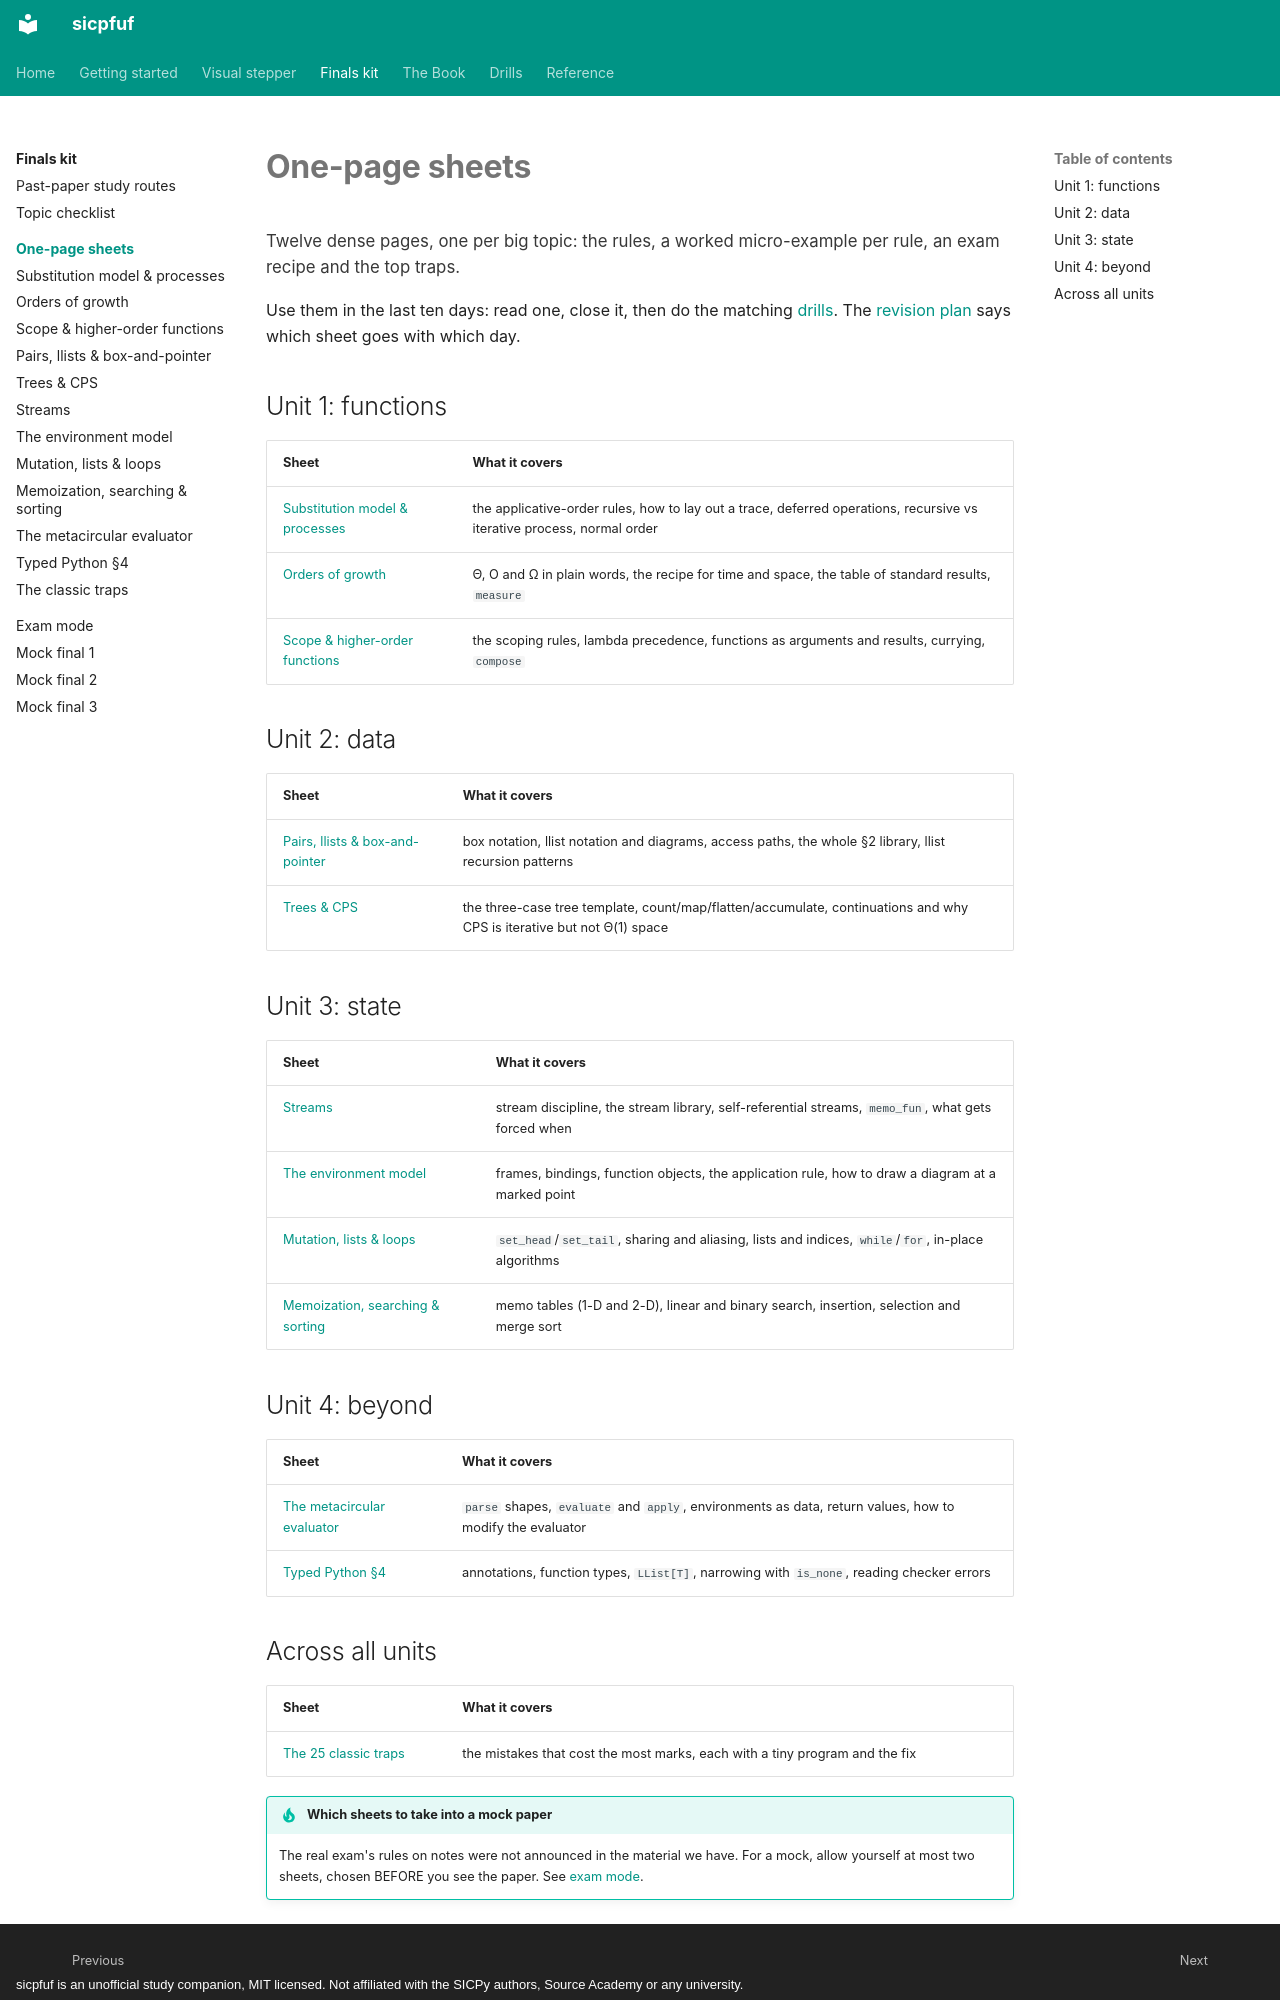

repository: Jay-Jay-Tee/sicpfuf · page: finals/sheets/index.html · generator: mkdocs · copyright: sicpfuf is an unofficial study companion, MIT licensed. Not affiliated with the SICPy authors, Source Academy or any university.

# One-page sheets

<p class="chapter-goal">Twelve dense pages, one per big topic: the rules, a worked micro-example per rule, an exam recipe and the top traps.</p>

Use them in the last ten days: read one, close it, then do the matching [drills](../../practice/index.md). The [revision plan](../index.md#the-10-day-plan) says which sheet goes with which day.

## Unit 1: functions

| Sheet | What it covers |
|---|---|
| [Substitution model & processes](substitution.md) | the applicative-order rules, how to lay out a trace, deferred operations, recursive vs iterative process, normal order |
| [Orders of growth](growth.md) | Θ, O and Ω in plain words, the recipe for time and space, the table of standard results, `measure` |
| [Scope & higher-order functions](scope-hof.md) | the scoping rules, lambda precedence, functions as arguments and results, currying, `compose` |

## Unit 2: data

| Sheet | What it covers |
|---|---|
| [Pairs, llists & box-and-pointer](llists.md) | box notation, llist notation and diagrams, access paths, the whole §2 library, llist recursion patterns |
| [Trees & CPS](trees-cps.md) | the three-case tree template, count/map/flatten/accumulate, continuations and why CPS is iterative but not Θ(1) space |

## Unit 3: state

| Sheet | What it covers |
|---|---|
| [Streams](streams.md) | stream discipline, the stream library, self-referential streams, `memo_fun`, what gets forced when |
| [The environment model](environment-model.md) | frames, bindings, function objects, the application rule, how to draw a diagram at a marked point |
| [Mutation, lists & loops](mutation-lists-loops.md) | `set_head`/`set_tail`, sharing and aliasing, lists and indices, `while`/`for`, in-place algorithms |
| [Memoization, searching & sorting](memo-search-sort.md) | memo tables (1-D and 2-D), linear and binary search, insertion, selection and merge sort |

## Unit 4: beyond

| Sheet | What it covers |
|---|---|
| [The metacircular evaluator](mce.md) | `parse` shapes, `evaluate` and `apply`, environments as data, return values, how to modify the evaluator |
| [Typed Python §4](types.md) | annotations, function types, `LList[T]`, narrowing with `is_none`, reading checker errors |
